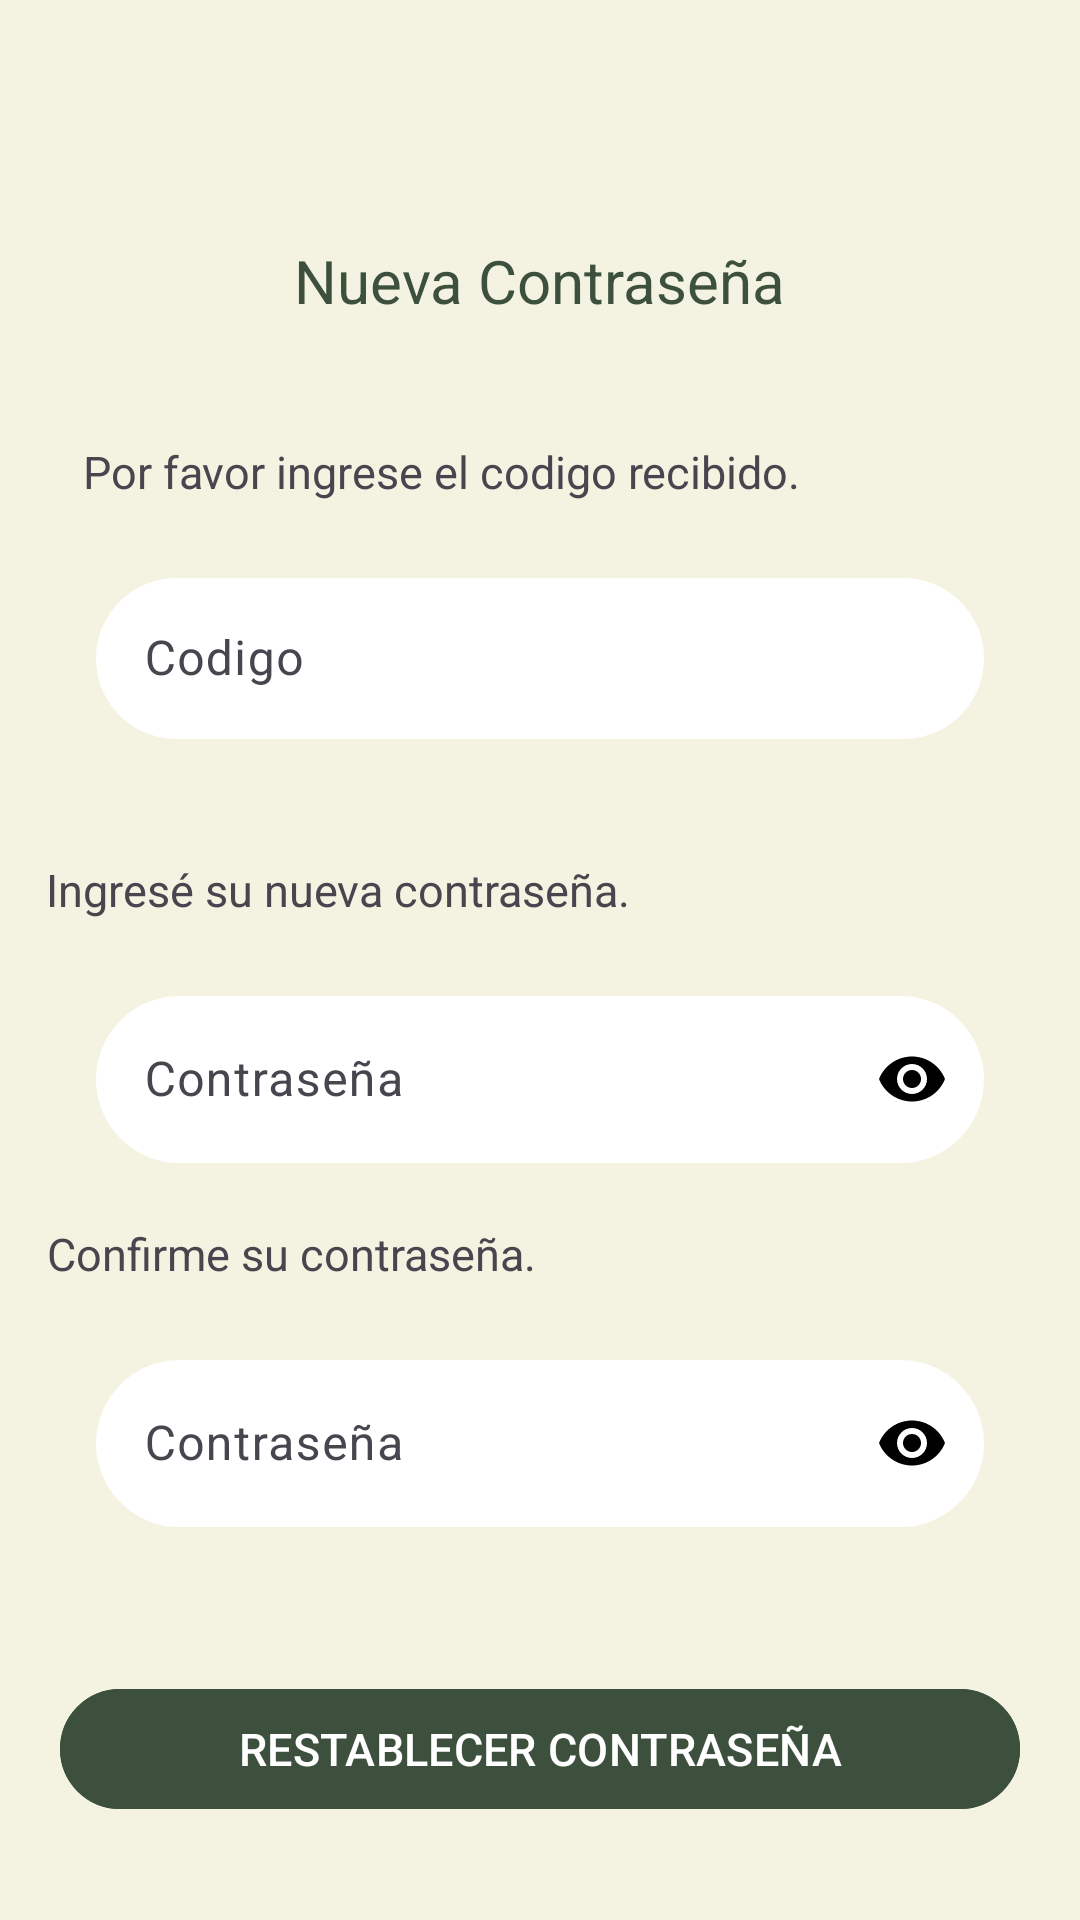

The Android layout XML behind this screen, and the referenced resources:
<!-- AndroidManifest.xml: application theme Theme.MisRaices -->
<!-- res/layout/fragment_restablecer_password.xml -->
<?xml version="1.0" encoding="utf-8"?>
<FrameLayout xmlns:android="http://schemas.android.com/apk/res/android"
    xmlns:app="http://schemas.android.com/apk/res-auto"
    xmlns:tools="http://schemas.android.com/tools"
    android:layout_width="match_parent"
    android:layout_height="match_parent"
    tools:context=".view.fragment.RestablecerPasswordFragment">

    <androidx.constraintlayout.widget.ConstraintLayout
        android:layout_width="match_parent"
        android:layout_height="match_parent"
        android:background="@color/greenligth">

        <TextView
            android:id="@+id/textView7"
            android:layout_width="wrap_content"
            android:layout_height="wrap_content"
            android:layout_marginTop="80dp"
            android:text="Nueva Contraseña"
            android:textColor="@color/green"
            android:textSize="20sp"
            app:layout_constraintEnd_toEndOf="parent"
            app:layout_constraintStart_toStartOf="parent"
            app:layout_constraintTop_toTopOf="parent" />

        <TextView
            android:id="@+id/textView6"
            android:layout_width="wrap_content"
            android:layout_height="wrap_content"
            android:layout_marginTop="40dp"
            android:text="Por favor ingrese el codigo recibido."
            android:textSize="15sp"
            android:textStyle="normal"
            app:layout_constraintEnd_toEndOf="parent"
            app:layout_constraintHorizontal_bias="0.229"
            app:layout_constraintStart_toStartOf="parent"
            app:layout_constraintTop_toBottomOf="@+id/textView7" />

        <com.google.android.material.textfield.TextInputLayout
            android:id="@+id/codigoTextInputLayout"
            android:layout_width="match_parent"
            android:layout_height="wrap_content"
            android:layout_marginStart="32dp"
            android:layout_marginTop="20dp"
            android:layout_marginEnd="32dp"
            android:hint="Codigo"
            android:textColor="@color/black"
            app:endIconDrawable="@drawable/ic_check"
            app:endIconMode="custom"
            app:layout_constraintEnd_toEndOf="parent"
            app:layout_constraintHorizontal_bias="0.0"
            app:layout_constraintStart_toStartOf="parent"
            app:layout_constraintTop_toBottomOf="@+id/textView6">

            <com.google.android.material.textfield.TextInputEditText
                android:id="@+id/tokenTxt"
                android:layout_width="match_parent"
                android:layout_height="wrap_content"
                android:background="@drawable/radius_txt"
                android:inputType="textEmailAddress"
                android:padding="16dp"
                android:textColor="@color/black" />
        </com.google.android.material.textfield.TextInputLayout>

        <TextView
            android:id="@+id/textView8"
            android:layout_width="wrap_content"
            android:layout_height="wrap_content"
            android:layout_marginTop="40dp"
            android:text="Ingresé su nueva contraseña."
            android:textSize="15sp"
            app:layout_constraintEnd_toEndOf="parent"
            app:layout_constraintHorizontal_bias="0.092"
            app:layout_constraintStart_toStartOf="parent"
            app:layout_constraintTop_toBottomOf="@+id/codigoTextInputLayout" />

        <com.google.android.material.textfield.TextInputLayout
            android:id="@+id/passwordTextInputLayout"
            android:layout_width="match_parent"
            android:layout_height="wrap_content"
            android:layout_marginStart="32dp"
            android:layout_marginTop="20dp"
            android:layout_marginEnd="32dp"
            android:hint="Contraseña"
            android:textColor="@color/black"
            app:layout_constraintEnd_toEndOf="parent"
            app:layout_constraintHorizontal_bias="0.0"
            app:layout_constraintStart_toStartOf="parent"
            app:layout_constraintTop_toBottomOf="@+id/textView8"
            app:passwordToggleEnabled="true"
            app:passwordToggleTint="@color/black">

            <com.google.android.material.textfield.TextInputEditText
                android:id="@+id/passwordEditText"
                android:layout_width="match_parent"
                android:layout_height="wrap_content"
                android:background="@drawable/radius_txt"
                android:inputType="textPassword"
                android:textColor="@color/black" />
        </com.google.android.material.textfield.TextInputLayout>

        <TextView
            android:id="@+id/textView9"
            android:layout_width="wrap_content"
            android:layout_height="wrap_content"
            android:layout_marginTop="20dp"
            android:text="Confirme su contraseña."
            android:textSize="15sp"
            app:layout_constraintEnd_toEndOf="parent"
            app:layout_constraintHorizontal_bias="0.08"
            app:layout_constraintStart_toStartOf="parent"
            app:layout_constraintTop_toBottomOf="@+id/passwordTextInputLayout" />

        <com.google.android.material.textfield.TextInputLayout
            android:id="@+id/newPasswordTextInputLayout"
            android:layout_width="match_parent"
            android:layout_height="wrap_content"
            android:layout_marginStart="32dp"
            android:layout_marginTop="20dp"
            android:layout_marginEnd="32dp"
            android:hint="Contraseña"
            android:textColor="@color/black"
            app:layout_constraintEnd_toEndOf="parent"
            app:layout_constraintHorizontal_bias="0.0"
            app:layout_constraintStart_toStartOf="parent"
            app:layout_constraintTop_toBottomOf="@+id/textView9"
            app:passwordToggleEnabled="true"
            app:passwordToggleTint="@color/black">

            <com.google.android.material.textfield.TextInputEditText
                android:id="@+id/newpasswordEditText"
                android:layout_width="match_parent"
                android:layout_height="wrap_content"
                android:background="@drawable/radius_txt"
                android:inputType="textPassword"
                android:textColor="@color/black" />
        </com.google.android.material.textfield.TextInputLayout>

        <com.google.android.material.button.MaterialButton
            android:id="@+id/btnPassword"
            android:layout_width="match_parent"
            android:layout_height="wrap_content"
            android:layout_marginStart="20dp"
            android:layout_marginTop="50dp"
            android:layout_marginEnd="20dp"
            android:text="RESTABLECER CONTRASEÑA"
            android:textColor="@color/white"
            android:textSize="15sp"
            android:textStyle="normal"
            app:backgroundTint="@color/green"
            app:cornerRadius="50dp"
            app:layout_constraintEnd_toEndOf="parent"
            app:layout_constraintHorizontal_bias="0.0"
            app:layout_constraintStart_toStartOf="parent"
            app:layout_constraintTop_toBottomOf="@+id/newPasswordTextInputLayout"
            app:strokeColor="@color/green"
            app:strokeWidth="1dp" />

    </androidx.constraintlayout.widget.ConstraintLayout>
</FrameLayout>
<!-- resources referenced by this layout -->
<resources>
  <color name="black">#FF000000</color>
  <color name="green">#3C503D</color>
  <color name="greenligth">#F4F2E0</color>
  <color name="white">#FFFFFFFF</color>
  <!-- drawable radius_txt (drawable) -->
  <?xml version="1.0" encoding="utf-8"?>
  <shape xmlns:android="http://schemas.android.com/apk/res/android"
      android:shape="rectangle">
      <corners android:radius="50dp" />
      <stroke
          android:width="1dp"
          android:color="@color/white" />
      <solid android:color="@color/white" />
  </shape>
  <style name="Theme.MisRaices" parent="Base.Theme.MisRaices" />
  <style name="Base.Theme.MisRaices" parent="Theme.Material3.DayNight.NoActionBar">
          
          
  
      </style>
</resources>
